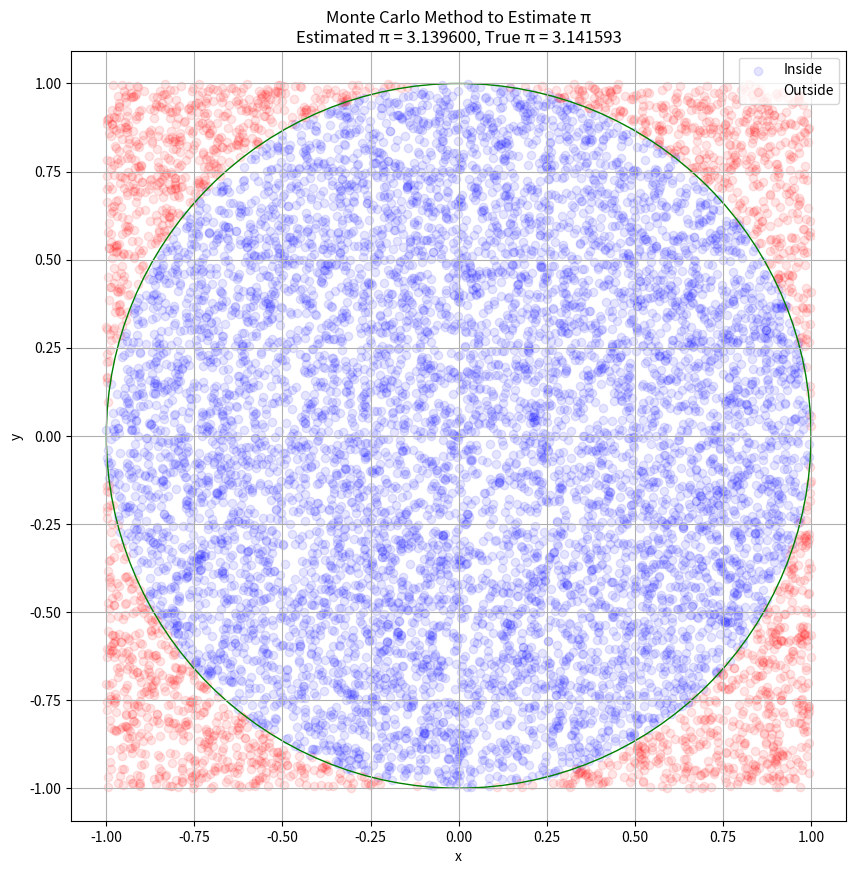

Reproduce this figure in Python.
import numpy as np
import matplotlib.pyplot as plt


def estimate_pi(n):
    points_inside_circle = 0
    total_points = n

    x_inside = []
    y_inside = []
    x_outside = []
    y_outside = []

    for _ in range(total_points):
        x = np.random.uniform(-1, 1)
        y = np.random.uniform(-1, 1)
        if x**2 + y**2 <= 1:
            points_inside_circle += 1
            x_inside.append(x)
            y_inside.append(y)
        else:
            x_outside.append(x)
            y_outside.append(y)

    pi_estimate = 4 * points_inside_circle / total_points
    return pi_estimate, x_inside, y_inside, x_outside, y_outside


# パラメータ設定
n_points = 10000  # 点の数を減らして処理を軽くする

# πの推定とデータ点の取得
estimated_pi, x_inside, y_inside, x_outside, y_outside = estimate_pi(n_points)

# プロットの作成
plt.figure(figsize=(10, 10))
plt.scatter(x_inside, y_inside, c="blue", alpha=0.1, label="Inside")
plt.scatter(x_outside, y_outside, c="red", alpha=0.1, label="Outside")

# 円の描画
circle = plt.Circle((0, 0), 1, fill=False, color="green")
plt.gca().add_artist(circle)

plt.axis("equal")
plt.title(
    f"Monte Carlo Method to Estimate π\nEstimated π = {estimated_pi:.6f}, True π = {np.pi:.6f}"
)
plt.xlabel("x")
plt.ylabel("y")
plt.legend()
plt.grid(True)

# 結果の表示
print(f"Estimated π: {estimated_pi:.6f}")
print(f"True π: {np.pi:.6f}")
print(f"Error: {abs(estimated_pi - np.pi):.6f}")

plt.show()
